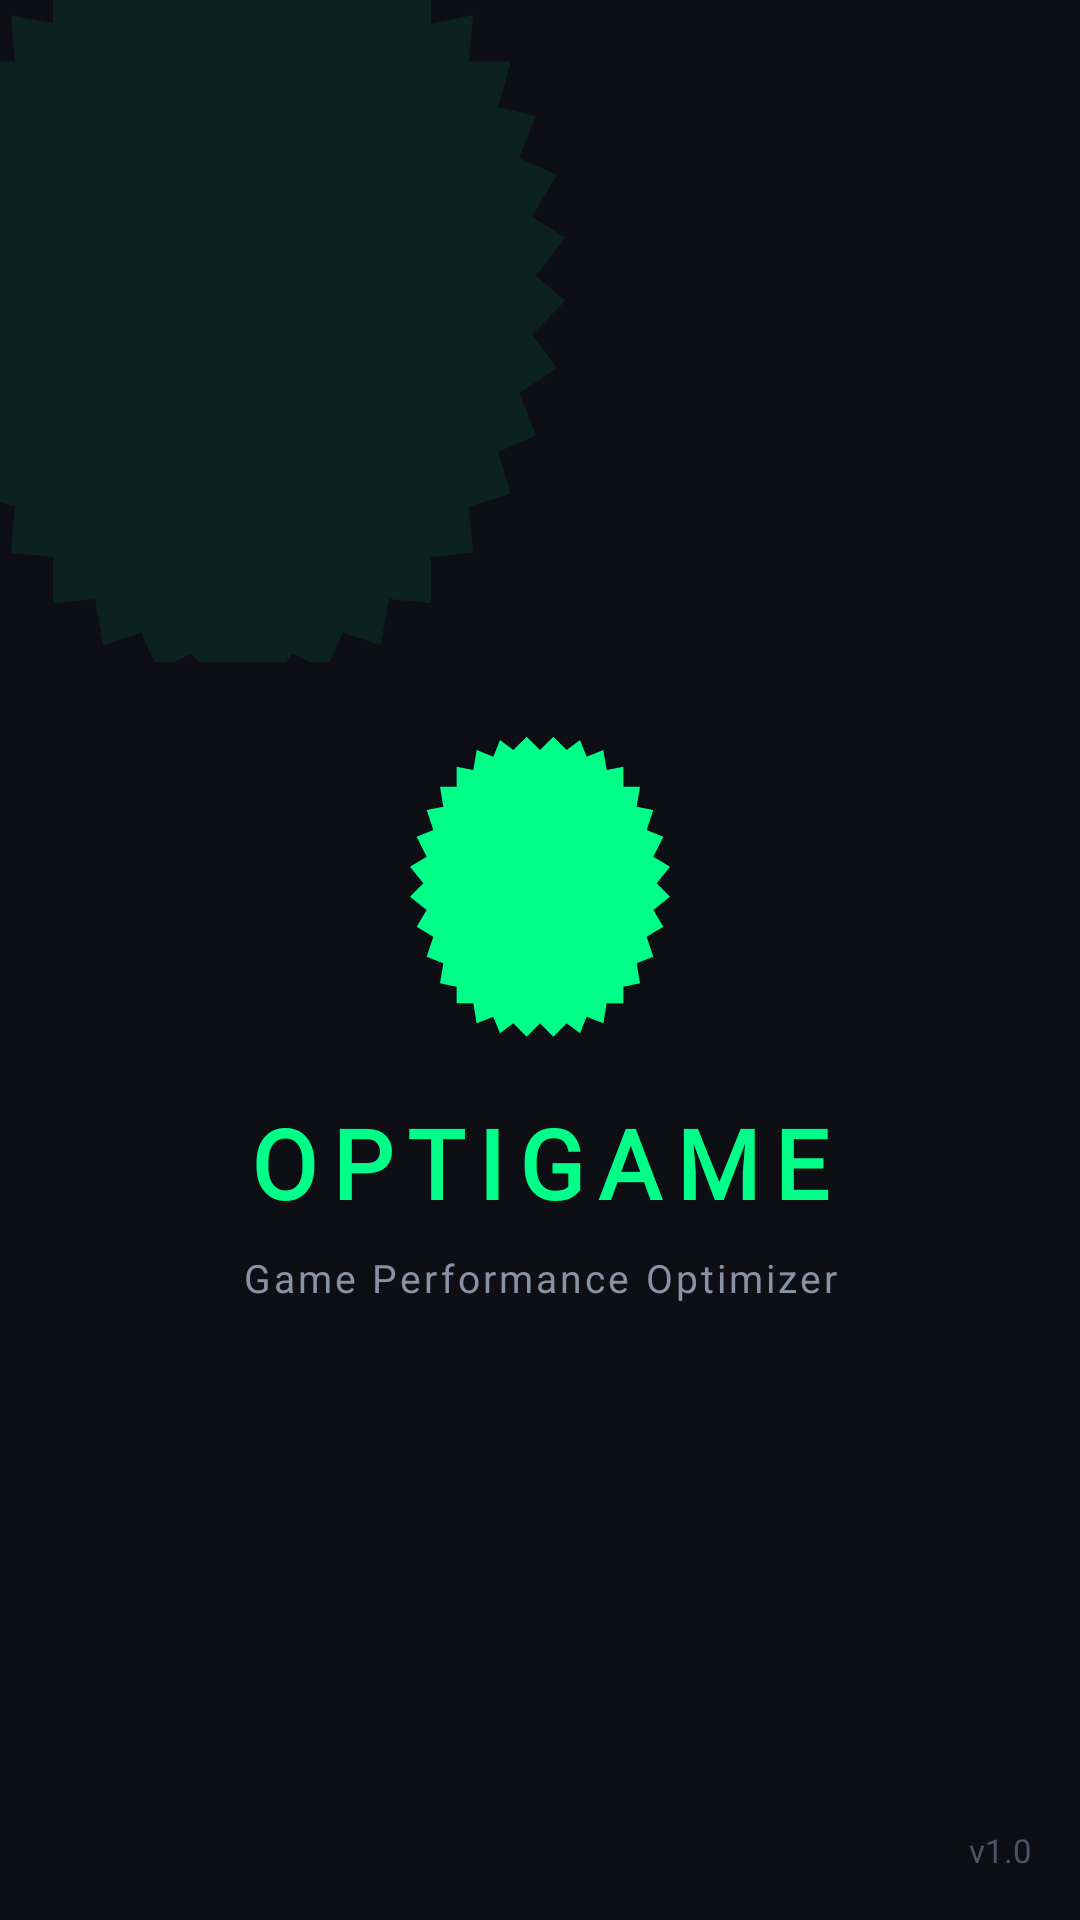

The Android layout XML behind this screen, and the referenced resources:
<!-- AndroidManifest.xml: activity theme Theme.Optigame.Splash -->
<!-- res/layout/activity_splash.xml -->
<?xml version="1.0" encoding="utf-8"?>
<androidx.constraintlayout.widget.ConstraintLayout
    xmlns:android="http://schemas.android.com/apk/res/android"
    xmlns:app="http://schemas.android.com/apk/res-auto"
    android:layout_width="match_parent"
    android:layout_height="match_parent"
    android:background="@color/bg_dark">

    
    <ImageView
        android:id="@+id/ivGear"
        android:layout_width="280dp"
        android:layout_height="280dp"
        android:src="@drawable/ic_gear_bg"
        android:alpha="0.08"
        app:layout_constraintTop_toTopOf="parent"
        app:layout_constraintStart_toStartOf="parent"
        android:layout_marginTop="-60dp"
        android:layout_marginStart="-60dp" />

    
    <ImageView
        android:id="@+id/ivLogo"
        android:layout_width="120dp"
        android:layout_height="120dp"
        android:src="@drawable/ic_logo"
        app:layout_constraintTop_toTopOf="parent"
        app:layout_constraintBottom_toBottomOf="parent"
        app:layout_constraintStart_toStartOf="parent"
        app:layout_constraintEnd_toEndOf="parent"
        android:layout_marginBottom="60dp" />

    
    <TextView
        android:id="@+id/tvAppName"
        android:layout_width="wrap_content"
        android:layout_height="wrap_content"
        android:text="OPTIGAME"
        android:textSize="32sp"
        android:textStyle="bold"
        android:textColor="@color/accent_green"
        android:letterSpacing="0.15"
        android:fontFamily="@font/orbitron"
        app:layout_constraintTop_toBottomOf="@id/ivLogo"
        app:layout_constraintStart_toStartOf="parent"
        app:layout_constraintEnd_toEndOf="parent"
        android:layout_marginTop="16dp" />

    
    <TextView
        android:id="@+id/tvTagline"
        android:layout_width="wrap_content"
        android:layout_height="wrap_content"
        android:text="Game Performance Optimizer"
        android:textSize="13sp"
        android:textColor="@color/text_secondary"
        android:letterSpacing="0.08"
        app:layout_constraintTop_toBottomOf="@id/tvAppName"
        app:layout_constraintStart_toStartOf="parent"
        app:layout_constraintEnd_toEndOf="parent"
        android:layout_marginTop="8dp" />

    
    <ProgressBar
        android:id="@+id/progressSplash"
        android:layout_width="40dp"
        android:layout_height="40dp"
        android:indeterminateTint="@color/accent_green"
        app:layout_constraintBottom_toBottomOf="parent"
        app:layout_constraintStart_toStartOf="parent"
        app:layout_constraintEnd_toEndOf="parent"
        android:layout_marginBottom="60dp" />

    
    <TextView
        android:layout_width="wrap_content"
        android:layout_height="wrap_content"
        android:text="v1.0"
        android:textSize="11sp"
        android:textColor="@color/text_hint"
        app:layout_constraintBottom_toBottomOf="parent"
        app:layout_constraintEnd_toEndOf="parent"
        android:layout_marginBottom="16dp"
        android:layout_marginEnd="16dp" />

</androidx.constraintlayout.widget.ConstraintLayout>
<!-- resources referenced by this layout -->
<resources>
  <color name="accent_green">#00FF88</color>
  <color name="bg_dark">#0D0F14</color>
  <color name="text_hint">#4A5568</color>
  <color name="text_secondary">#8892A4</color>
  <!-- drawable ic_gear_bg (drawable) -->
  <?xml version="1.0" encoding="utf-8"?>
  <vector xmlns:android="http://schemas.android.com/apk/res/android"
      android:width="200dp"
      android:height="200dp"
      android:viewportWidth="200"
      android:viewportHeight="200">
      <path
          android:fillColor="#00FF88"
          android:pathData="M100,30 L106,22 L112,30 L120,25 L124,34 L133,30 L135,40 L145,37 L145,48 L155,46 L154,57 L164,57 L161,68 L170,70 L166,80 L175,84 L169,94 L177,99 L170,108 L177,114 L169,122 L175,130 L166,136 L170,146 L161,150 L164,160 L154,163 L155,174 L145,175 L145,186 L135,185 L133,196 L124,193 L120,202 L112,198 L106,206 L100,200 L94,206 L88,198 L80,202 L76,193 L67,196 L65,185 L55,186 L55,175 L45,174 L46,163 L36,160 L39,150 L30,146 L34,136 L25,130 L31,122 L23,114 L30,108 L23,99 L31,94 L25,84 L34,80 L30,70 L39,68 L36,57 L46,57 L45,46 L55,48 L55,37 L65,40 L67,30 L76,34 L80,25 L88,30 L94,22 Z"
          android:strokeWidth="0" />
      <circle
          android:fillColor="#0D0F14"
          android:centerX="100"
          android:centerY="114"
          android:radius="55" />
  </vector>
  <!-- drawable ic_logo (drawable) -->
  <?xml version="1.0" encoding="utf-8"?>
  <vector xmlns:android="http://schemas.android.com/apk/res/android"
      android:width="108dp"
      android:height="108dp"
      android:viewportWidth="108"
      android:viewportHeight="108">
  
      
      <path
          android:fillColor="#00FF88"
          android:pathData="M54,18 L58,14 L62,18 L66,15 L68,20 L73,18 L74,24 L79,23 L79,29 L84,29 L83,35 L88,36 L86,42 L91,44 L88,50 L93,53 L89,58 L93,62 L88,66 L91,71 L86,74 L88,80 L83,82 L84,88 L79,89 L79,94 L74,94 L73,100 L68,98 L66,103 L62,100 L58,104 L54,100 L50,104 L46,100 L42,103 L40,98 L35,100 L34,94 L29,94 L29,89 L24,88 L25,82 L20,80 L22,74 L17,71 L20,66 L15,62 L19,58 L15,53 L20,50 L17,44 L22,42 L20,36 L25,35 L24,29 L29,29 L29,23 L34,24 L35,18 L40,20 L42,15 L46,18 L50,14 Z"
          android:strokeWidth="0" />
  
      
      <circle
          android:fillColor="#0D0F14"
          android:centerX="54"
          android:centerY="59"
          android:radius="26" />
  
      
      <path
          android:fillColor="#00FF88"
          android:pathData="M44,45 C40,41 40,35 44,31 C45,30 47,30 47,30 L50,33 L47,36 L50,39 L53,36 L56,39 C58,43 57,48 54,51 L62,63 C64,66 63,70 60,72 C57,74 53,73 51,70 L43,58 C40,55 41,48 44,45 Z M57,66 C58,67 58,69 57,70 C56,71 54,71 53,70 C52,69 52,67 53,66 C54,65 56,65 57,66 Z" />
  
      
      <circle
          android:fillColor="#00D4FF"
          android:centerX="54"
          android:centerY="54"
          android:radius="3" />
  
  </vector>
  <style name="Theme.Optigame.Splash" parent="Theme.Optigame">
          <item name="android:windowFullscreen">true</item>
      </style>
  <style name="Theme.Optigame" parent="Theme.MaterialComponents.DayNight.NoActionBar">
          <item name="colorPrimary">@color/accent_green</item>
          <item name="colorPrimaryVariant">@color/bg_dark</item>
          <item name="colorOnPrimary">@color/bg_dark</item>
          <item name="colorSecondary">@color/accent_cyan</item>
          <item name="colorOnSecondary">@color/bg_dark</item>
          <item name="android:windowBackground">@color/bg_dark</item>
          <item name="android:statusBarColor">@color/bg_dark</item>
          <item name="android:navigationBarColor">@color/bg_dark</item>
      </style>
  <color name="accent_cyan">#00D4FF</color>
</resources>
